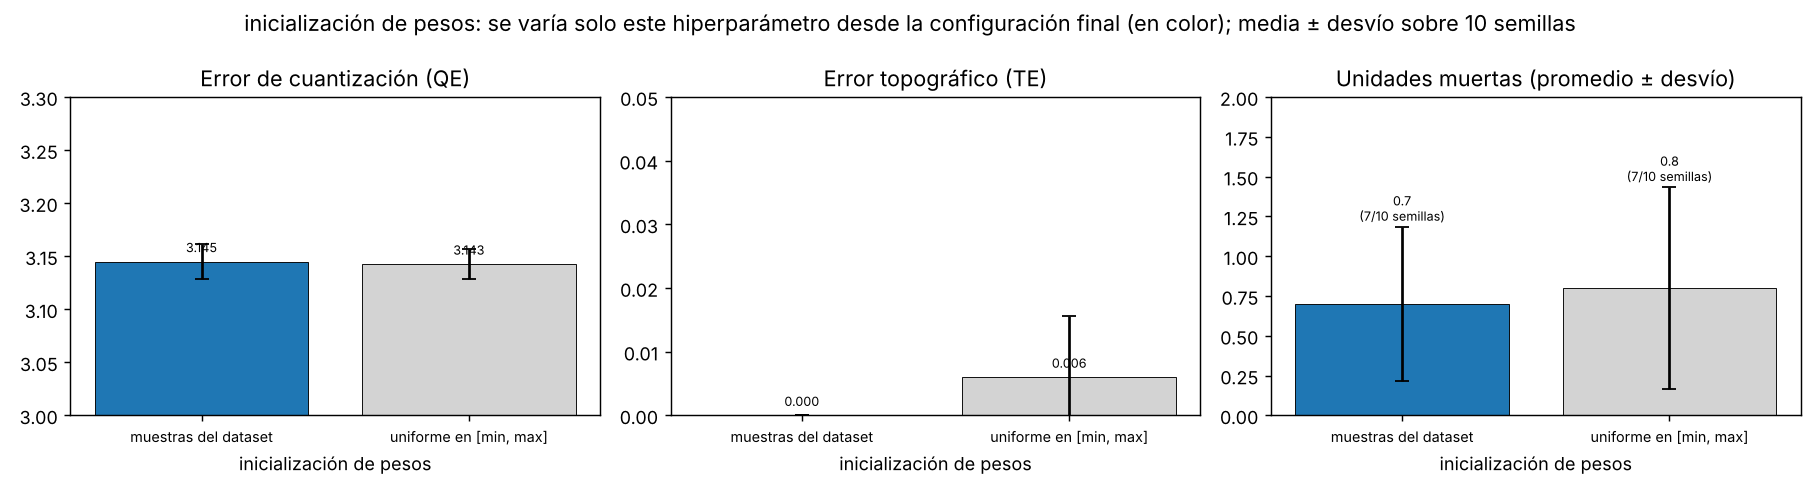

The file beside this chart, header and first rows:
, hiperparametro, es_final, QE, QE_sd, TE, TE_sd, dead, dead_sd, semillas_con_muertas
muestras del dataset, init, True, 3.145, 0.0161, 0.0, 0.0, 0.7, 0.483, 7
uniforme en [min, max], init, False, 3.143, 0.0139, 0.006, 0.0097, 0.8, 0.6325, 7
